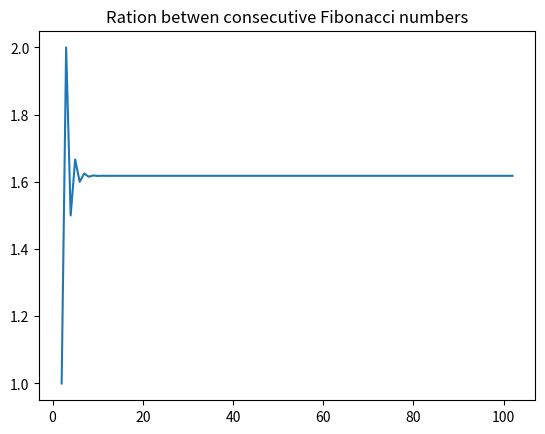

Source code (Python):
'''
Fibonacci Sequence & Golden Ratio
'''


from matplotlib import pyplot as plt

import math

def fibo( n ):
	if n == 1:
		return [1]
	if n == 2:
		return [1, 1 ]

	a = 1
	b = 1

	series = [ a, b ]

	for i in range( n ):
		c = a + b
		series.append( c )
		a = b
		b = c

	return series

def plot_points( x_vals, y_vals ):
	plt.plot( x_vals, y_vals )
	plt.title( 'Ration betwen consecutive Fibonacci numbers' )

fib = fibo( 100 )

x_vals = range( 2, len(fib) + 1, 1 )

plot_points( x_vals, [ fib[ x - 1 ] / fib[ x - 2 ]  for x in x_vals ] )

plt.show()